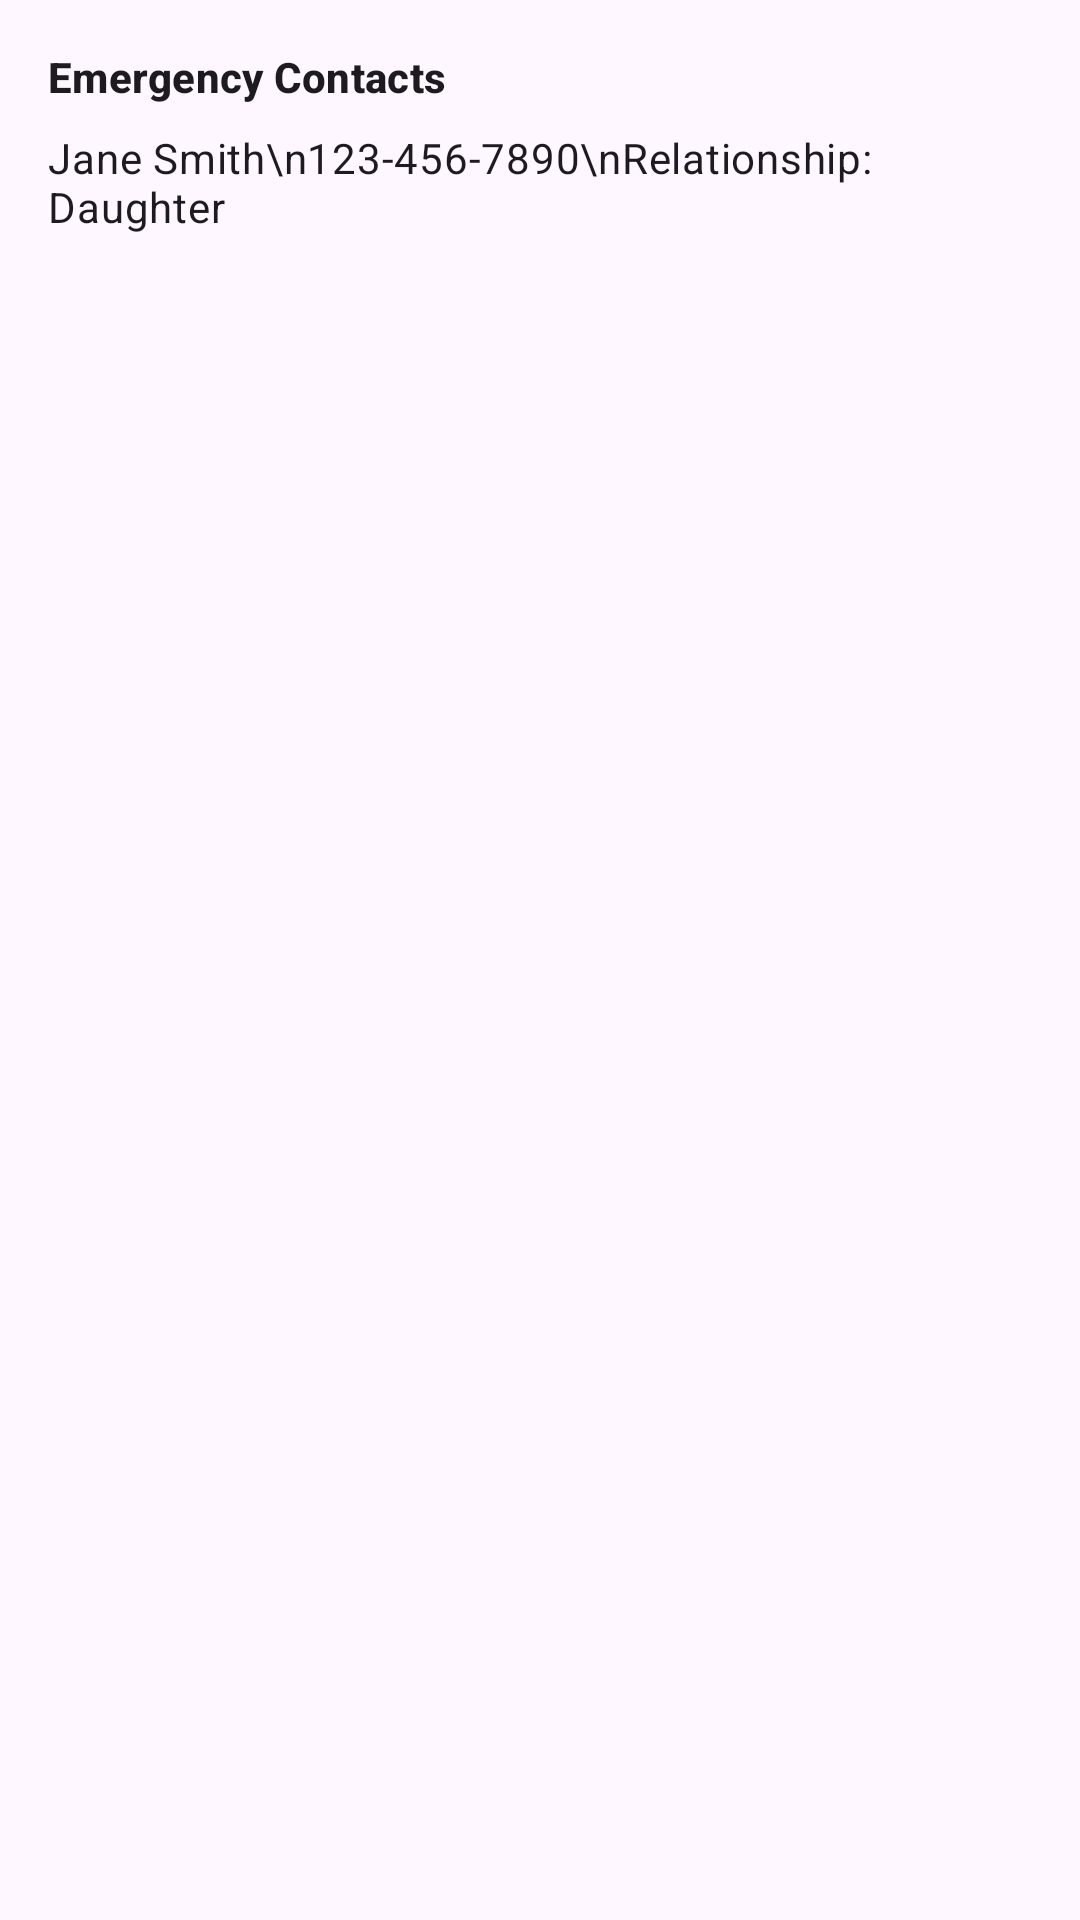

Here is an Android app screen rendered from its layout file. Give the layout XML and the strings, colors and styles it references.
<!-- AndroidManifest.xml: application theme Theme.AmbientHealthGuardian -->
<!-- res/layout/emergency_contacts.xml -->
<?xml version="1.0" encoding="utf-8"?>
<LinearLayout xmlns:android="http://schemas.android.com/apk/res/android"
    android:layout_width="match_parent"
    android:layout_height="wrap_content"
    android:orientation="vertical"
    android:padding="16dp">
    <TextView
        android:id="@+id/contacts_title"
        android:layout_width="wrap_content"
        android:layout_height="wrap_content"
        android:text="Emergency Contacts"
        android:textAppearance="@style/TextAppearance.Material3.TitleSmall"
        android:textStyle="bold"
        android:layout_marginBottom="8dp" />
    <TextView
        android:id="@+id/contact_info"
        android:layout_width="wrap_content"
        android:layout_height="wrap_content"
        android:text="Jane Smith\n123-456-7890\nRelationship: Daughter"
        android:textAppearance="@style/TextAppearance.Material3.BodyMedium" />
</LinearLayout>
<!-- resources referenced by this layout -->
<resources>
  <style name="Theme.AmbientHealthGuardian" parent="Base.Theme.AmbientHealthGuardian" />
  <style name="Base.Theme.AmbientHealthGuardian" parent="Theme.Material3.DayNight.NoActionBar">
          
          
      </style>
</resources>
